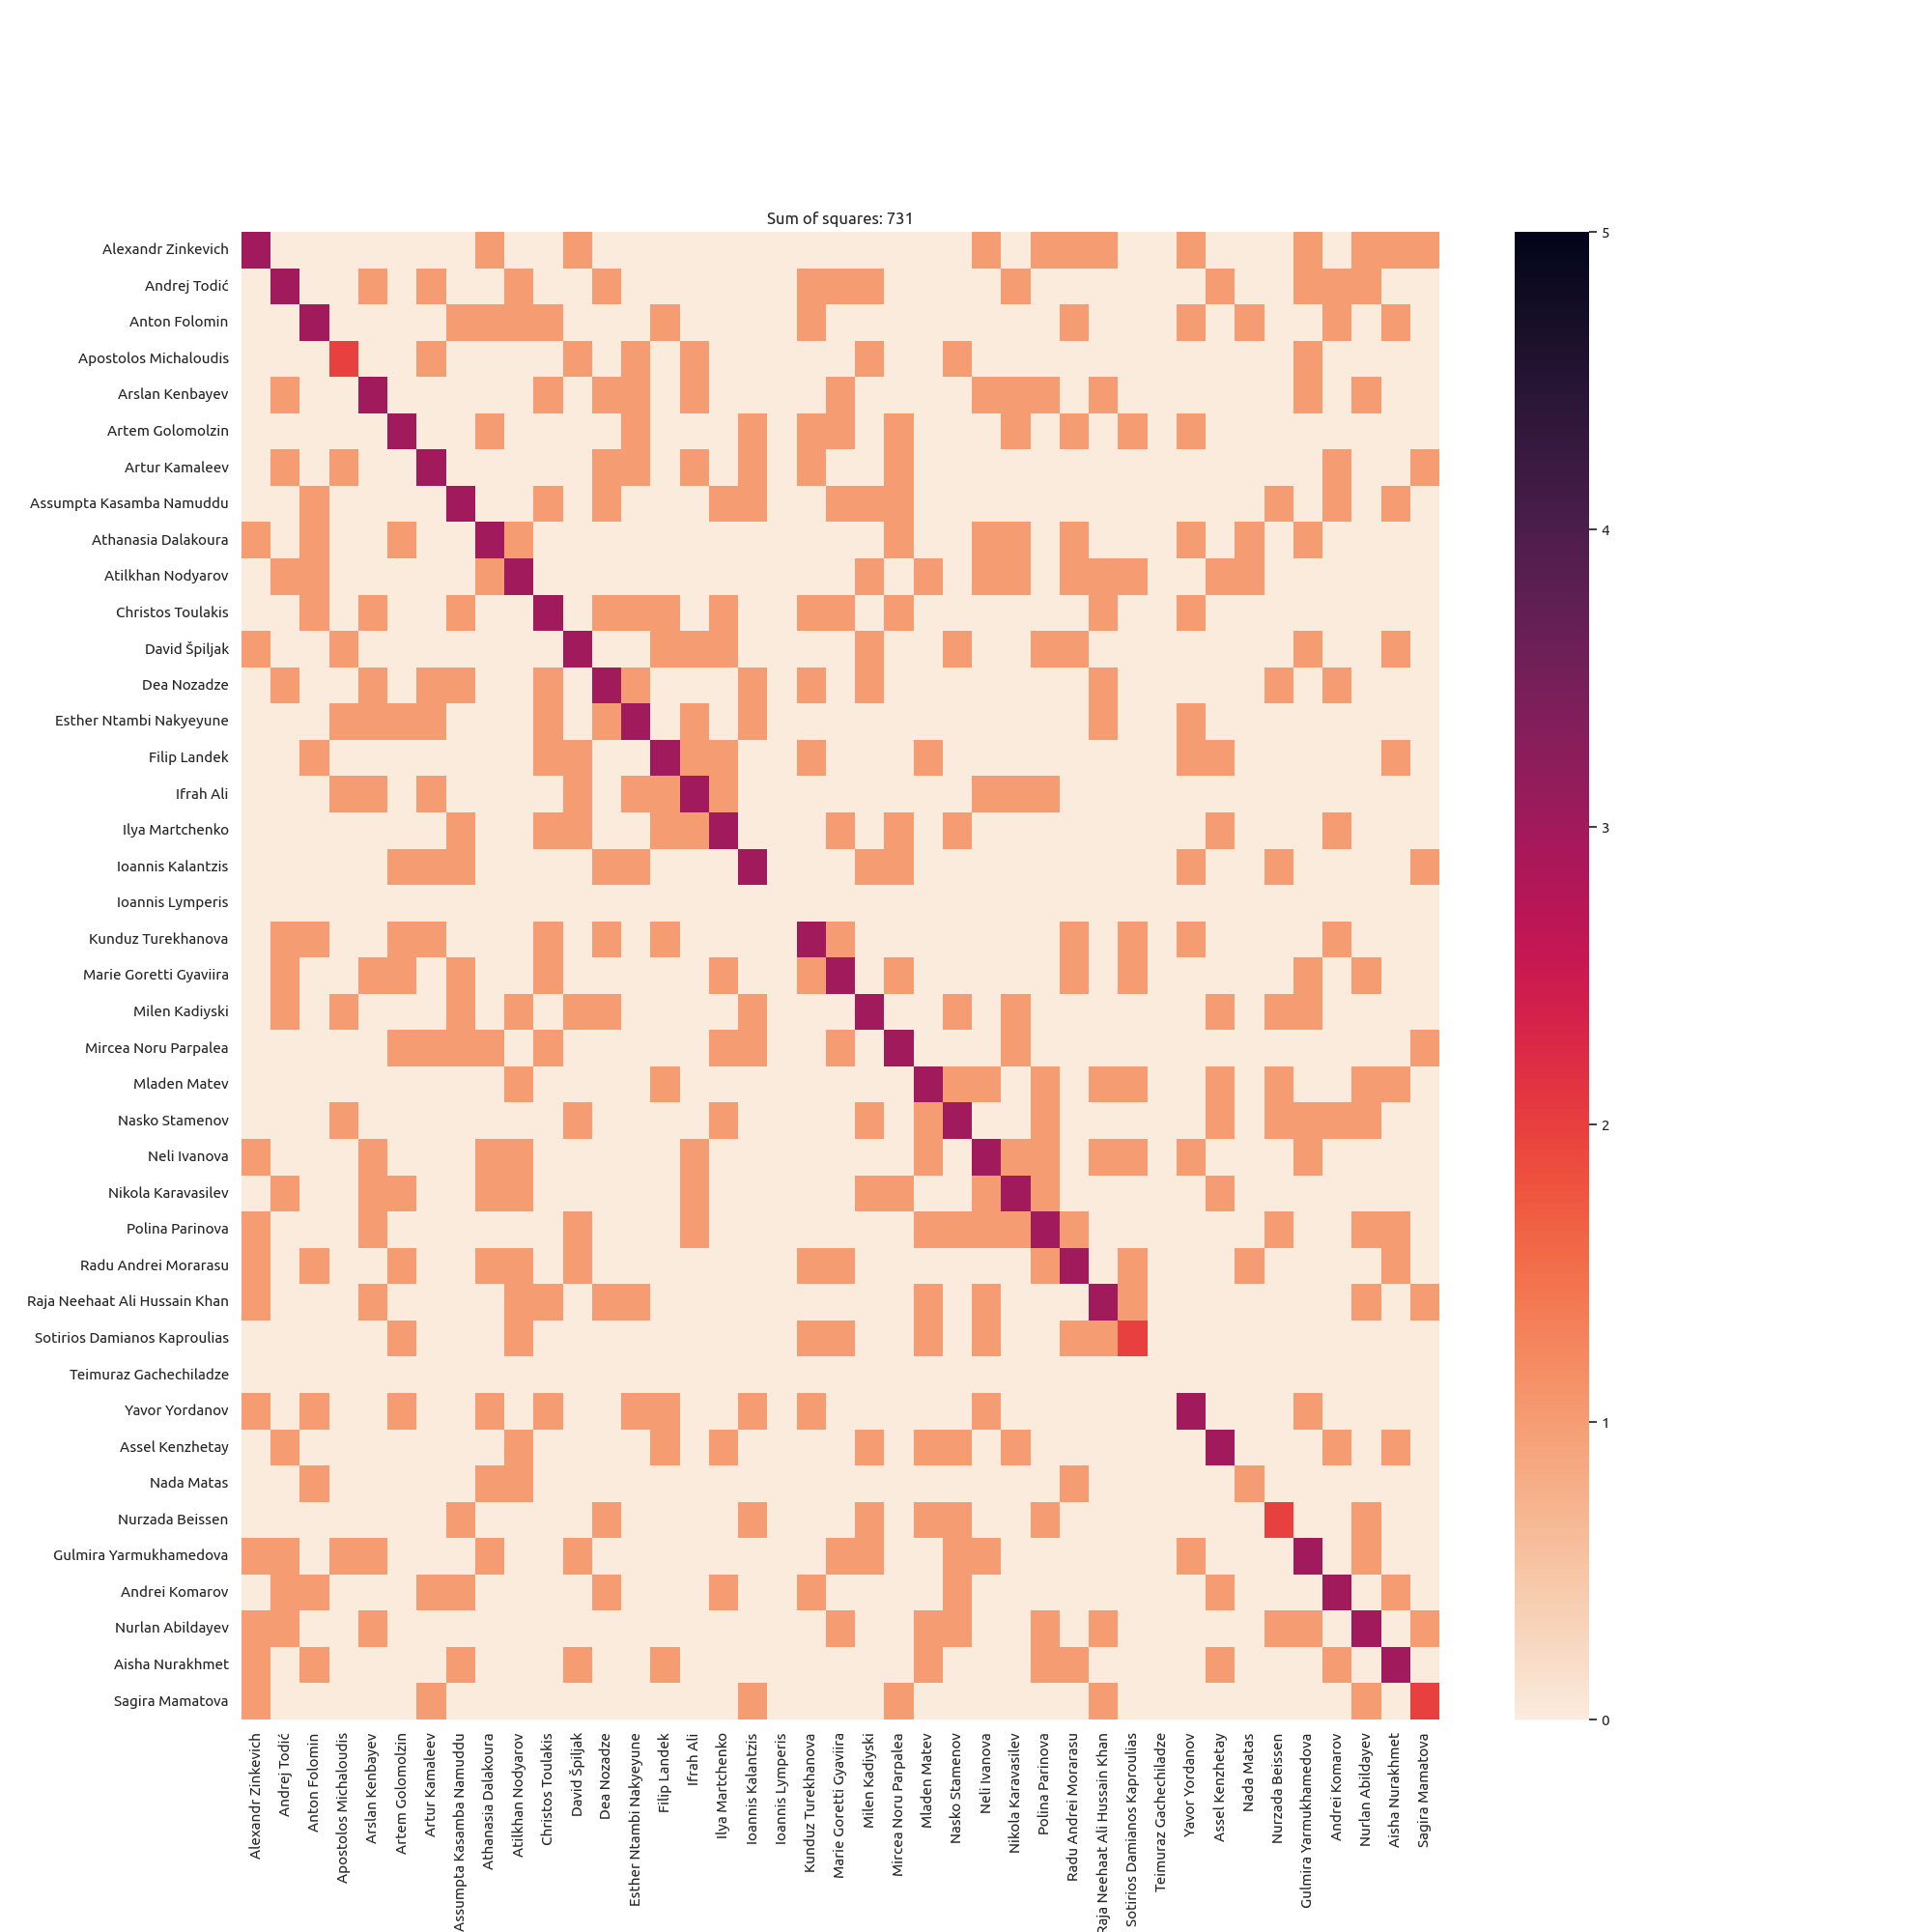

The file beside this chart, header and first rows:
, Alexandr Zinkevich, Andrej Todić, Anton Folomin, Apostolos Michaloudis, Arslan Kenbayev, Artem Golomolzin, Artur Kamaleev, Assumpta Kasamba Namuddu, Athanasia Dalakoura, Atilkhan Nodyarov, Christos Toulakis, David Špiljak, Dea Nozadze, Esther Ntambi Nakyeyune, Filip Landek, Ifrah Ali, Ilya Martchenko, Ioannis Kalantzis, Ioannis Lymperis, Kunduz Turekhanova, Marie Goretti Gyaviira, Milen Kadiyski, Mircea Noru Parpalea
Alexandr Zinkevich, 3, 0, 0, 0, 0, 0, 0, 0, 1, 0, 0, 1, 0, 0, 0, 0, 0, 0, 0, 0, 0, 0, 0
Andrej Todić, 0, 3, 0, 0, 1, 0, 1, 0, 0, 1, 0, 0, 1, 0, 0, 0, 0, 0, 0, 1, 1, 1, 0
Anton Folomin, 0, 0, 3, 0, 0, 0, 0, 1, 1, 1, 1, 0, 0, 0, 1, 0, 0, 0, 0, 1, 0, 0, 0
Apostolos Michaloudis, 0, 0, 0, 2, 0, 0, 1, 0, 0, 0, 0, 1, 0, 1, 0, 1, 0, 0, 0, 0, 0, 1, 0
Arslan Kenbayev, 0, 1, 0, 0, 3, 0, 0, 0, 0, 0, 1, 0, 1, 1, 0, 1, 0, 0, 0, 0, 1, 0, 0
Artem Golomolzin, 0, 0, 0, 0, 0, 3, 0, 0, 1, 0, 0, 0, 0, 1, 0, 0, 0, 1, 0, 1, 1, 0, 1
Artur Kamaleev, 0, 1, 0, 1, 0, 0, 3, 0, 0, 0, 0, 0, 1, 1, 0, 1, 0, 1, 0, 1, 0, 0, 1
Assumpta Kasamba Namuddu, 0, 0, 1, 0, 0, 0, 0, 3, 0, 0, 1, 0, 1, 0, 0, 0, 1, 1, 0, 0, 1, 1, 1
Athanasia Dalakoura, 1, 0, 1, 0, 0, 1, 0, 0, 3, 1, 0, 0, 0, 0, 0, 0, 0, 0, 0, 0, 0, 0, 1
Atilkhan Nodyarov, 0, 1, 1, 0, 0, 0, 0, 0, 1, 3, 0, 0, 0, 0, 0, 0, 0, 0, 0, 0, 0, 1, 0
Christos Toulakis, 0, 0, 1, 0, 1, 0, 0, 1, 0, 0, 3, 0, 1, 1, 1, 0, 1, 0, 0, 1, 1, 0, 1
David Špiljak, 1, 0, 0, 1, 0, 0, 0, 0, 0, 0, 0, 3, 0, 0, 1, 1, 1, 0, 0, 0, 0, 1, 0
Dea Nozadze, 0, 1, 0, 0, 1, 0, 1, 1, 0, 0, 1, 0, 3, 1, 0, 0, 0, 1, 0, 1, 0, 1, 0
Esther Ntambi Nakyeyune, 0, 0, 0, 1, 1, 1, 1, 0, 0, 0, 1, 0, 1, 3, 0, 1, 0, 1, 0, 0, 0, 0, 0
Filip Landek, 0, 0, 1, 0, 0, 0, 0, 0, 0, 0, 1, 1, 0, 0, 3, 1, 1, 0, 0, 1, 0, 0, 0
Ifrah Ali, 0, 0, 0, 1, 1, 0, 1, 0, 0, 0, 0, 1, 0, 1, 1, 3, 1, 0, 0, 0, 0, 0, 0
Ilya Martchenko, 0, 0, 0, 0, 0, 0, 0, 1, 0, 0, 1, 1, 0, 0, 1, 1, 3, 0, 0, 0, 1, 0, 1
Ioannis Kalantzis, 0, 0, 0, 0, 0, 1, 1, 1, 0, 0, 0, 0, 1, 1, 0, 0, 0, 3, 0, 0, 0, 1, 1
Ioannis Lymperis, 0, 0, 0, 0, 0, 0, 0, 0, 0, 0, 0, 0, 0, 0, 0, 0, 0, 0, 0, 0, 0, 0, 0
Kunduz Turekhanova, 0, 1, 1, 0, 0, 1, 1, 0, 0, 0, 1, 0, 1, 0, 1, 0, 0, 0, 0, 3, 1, 0, 0
Marie Goretti Gyaviira, 0, 1, 0, 0, 1, 1, 0, 1, 0, 0, 1, 0, 0, 0, 0, 0, 1, 0, 0, 1, 3, 0, 1
Milen Kadiyski, 0, 1, 0, 1, 0, 0, 0, 1, 0, 1, 0, 1, 1, 0, 0, 0, 0, 1, 0, 0, 0, 3, 0
Mircea Noru Parpalea, 0, 0, 0, 0, 0, 1, 1, 1, 1, 0, 1, 0, 0, 0, 0, 0, 1, 1, 0, 0, 1, 0, 3
Mladen Matev, 0, 0, 0, 0, 0, 0, 0, 0, 0, 1, 0, 0, 0, 0, 1, 0, 0, 0, 0, 0, 0, 0, 0
Nasko Stamenov, 0, 0, 0, 1, 0, 0, 0, 0, 0, 0, 0, 1, 0, 0, 0, 0, 1, 0, 0, 0, 0, 1, 0
Neli Ivanova, 1, 0, 0, 0, 1, 0, 0, 0, 1, 1, 0, 0, 0, 0, 0, 1, 0, 0, 0, 0, 0, 0, 0
Nikola Karavasilev, 0, 1, 0, 0, 1, 1, 0, 0, 1, 1, 0, 0, 0, 0, 0, 1, 0, 0, 0, 0, 0, 1, 1
Polina Parinova, 1, 0, 0, 0, 1, 0, 0, 0, 0, 0, 0, 1, 0, 0, 0, 1, 0, 0, 0, 0, 0, 0, 0
Radu Andrei Morarasu, 1, 0, 1, 0, 0, 1, 0, 0, 1, 1, 0, 1, 0, 0, 0, 0, 0, 0, 0, 1, 1, 0, 0
Raja Neehaat Ali Hussain Khan, 1, 0, 0, 0, 1, 0, 0, 0, 0, 1, 1, 0, 1, 1, 0, 0, 0, 0, 0, 0, 0, 0, 0
Sotirios Damianos Kaproulias, 0, 0, 0, 0, 0, 1, 0, 0, 0, 1, 0, 0, 0, 0, 0, 0, 0, 0, 0, 1, 1, 0, 0
Teimuraz Gachechiladze, 0, 0, 0, 0, 0, 0, 0, 0, 0, 0, 0, 0, 0, 0, 0, 0, 0, 0, 0, 0, 0, 0, 0
Yavor Yordanov, 1, 0, 1, 0, 0, 1, 0, 0, 1, 0, 1, 0, 0, 1, 1, 0, 0, 1, 0, 1, 0, 0, 0
Assel Kenzhetay, 0, 1, 0, 0, 0, 0, 0, 0, 0, 1, 0, 0, 0, 0, 1, 0, 1, 0, 0, 0, 0, 1, 0
Nada Matas, 0, 0, 1, 0, 0, 0, 0, 0, 1, 1, 0, 0, 0, 0, 0, 0, 0, 0, 0, 0, 0, 0, 0
Nurzada Beissen, 0, 0, 0, 0, 0, 0, 0, 1, 0, 0, 0, 0, 1, 0, 0, 0, 0, 1, 0, 0, 0, 1, 0
Gulmira Yarmukhamedova, 1, 1, 0, 1, 1, 0, 0, 0, 1, 0, 0, 1, 0, 0, 0, 0, 0, 0, 0, 0, 1, 1, 0
Andrei Komarov, 0, 1, 1, 0, 0, 0, 1, 1, 0, 0, 0, 0, 1, 0, 0, 0, 1, 0, 0, 1, 0, 0, 0
Nurlan Abildayev, 1, 1, 0, 0, 1, 0, 0, 0, 0, 0, 0, 0, 0, 0, 0, 0, 0, 0, 0, 0, 1, 0, 0
Aisha Nurakhmet, 1, 0, 1, 0, 0, 0, 0, 1, 0, 0, 0, 1, 0, 0, 1, 0, 0, 0, 0, 0, 0, 0, 0
Sagira Mamatova, 1, 0, 0, 0, 0, 0, 1, 0, 0, 0, 0, 0, 0, 0, 0, 0, 0, 1, 0, 0, 0, 0, 1
